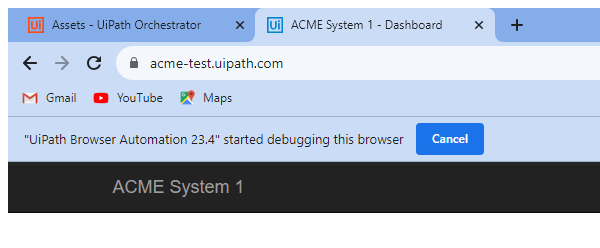
Workflow: System1_Close

Step 1: Attach Browser 'chrome.exe ACME' in window 'ACME System 1 - *' (chrome.exe)

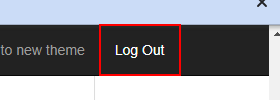
Step 2: click on the link 'Log Out'
